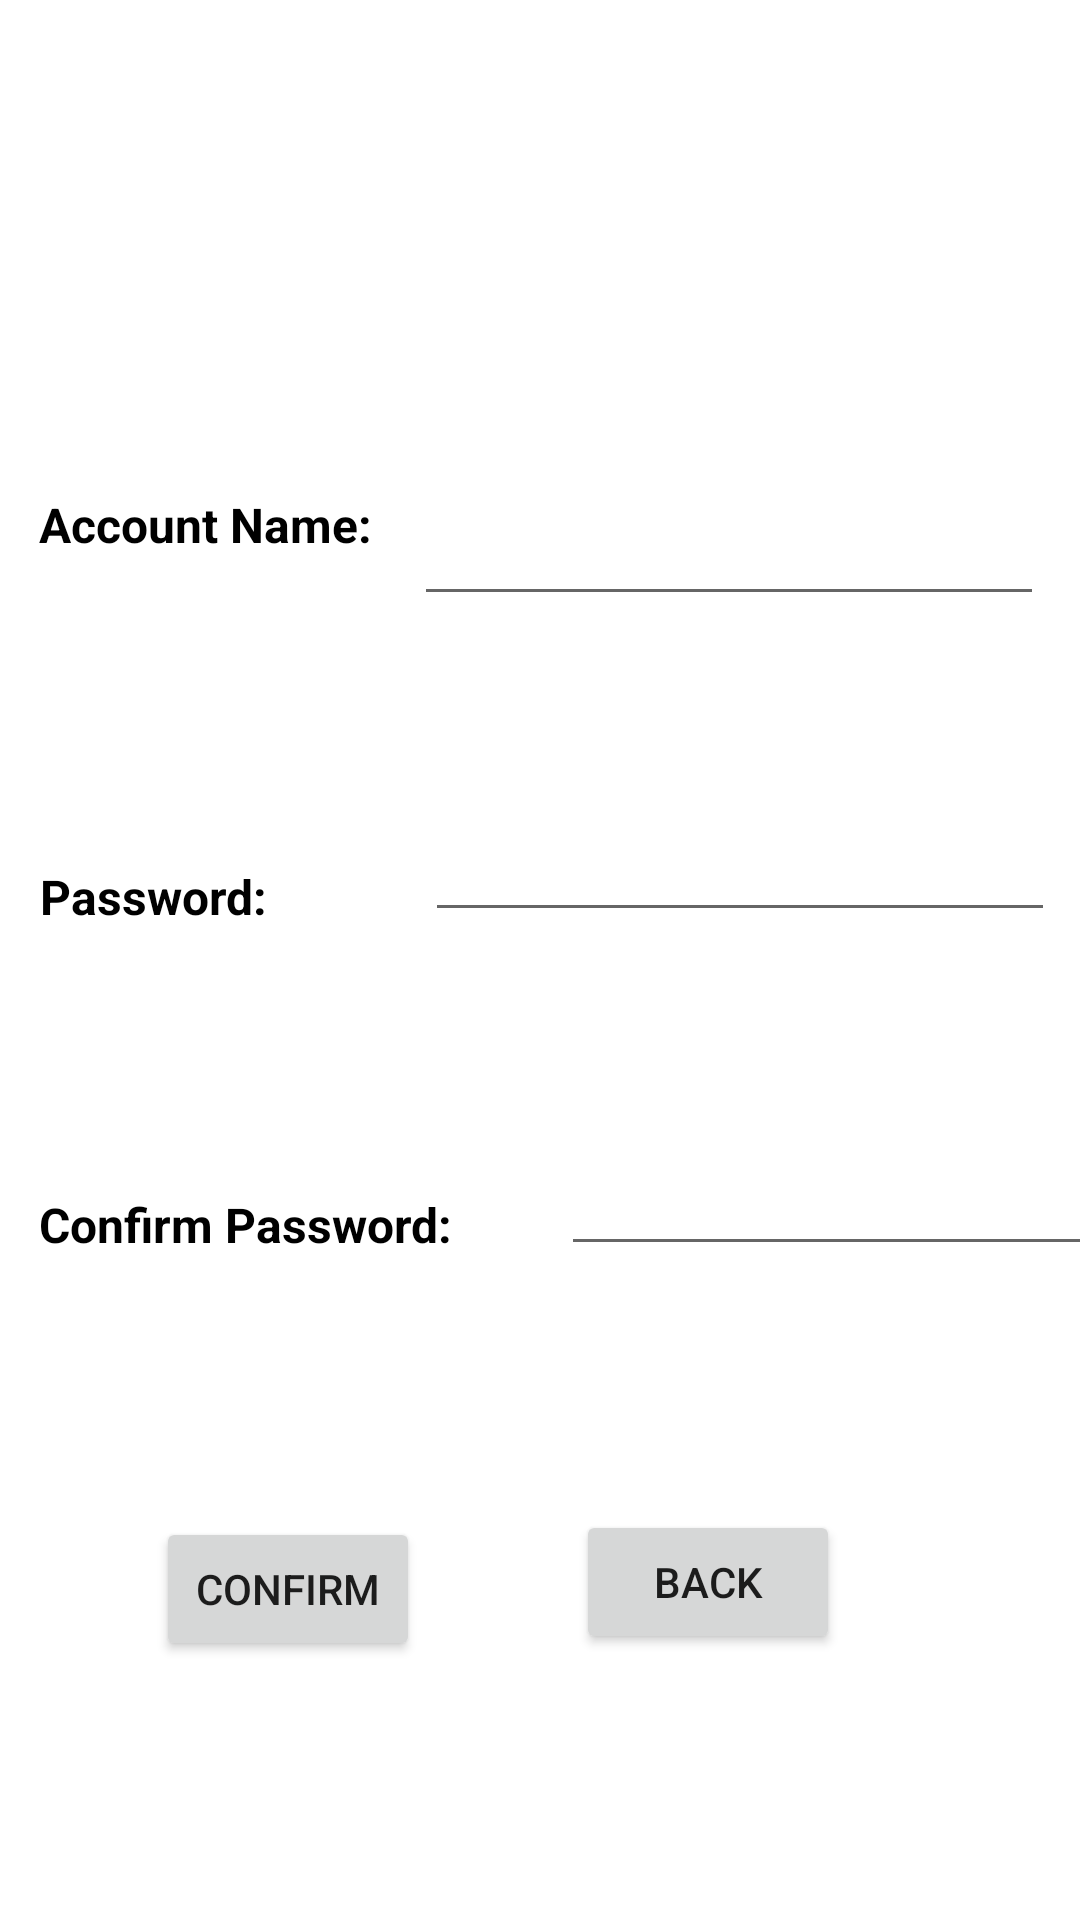

Layout XML and referenced resources for this Android screen:
<!-- AndroidManifest.xml: application theme Theme.LoginSystem -->
<!-- res/layout/activity_main.xml -->
<?xml version="1.0" encoding="utf-8"?>
<androidx.constraintlayout.widget.ConstraintLayout xmlns:android="http://schemas.android.com/apk/res/android"
    xmlns:app="http://schemas.android.com/apk/res-auto"
    xmlns:tools="http://schemas.android.com/tools"
    android:layout_width="match_parent"
    android:layout_height="match_parent"
    tools:context=".MainActivity">

    <EditText
        android:id="@+id/Account_Name"
        android:layout_width="wrap_content"
        android:layout_height="wrap_content"
        android:layout_marginTop="164dp"
        android:layout_marginEnd="12dp"
        android:layout_marginRight="12dp"
        android:ems="10"
        android:inputType="textPersonName"
        app:layout_constraintEnd_toEndOf="parent"
        app:layout_constraintTop_toTopOf="parent" />

    <EditText
        android:id="@+id/Password"
        android:layout_width="wrap_content"
        android:layout_height="wrap_content"
        android:layout_marginTop="64dp"
        android:ems="10"
        android:inputType="textPersonName"
        app:layout_constraintEnd_toEndOf="parent"
        app:layout_constraintHorizontal_bias="0.862"
        app:layout_constraintStart_toEndOf="@+id/textView4"
        app:layout_constraintTop_toBottomOf="@+id/Account_Name" />

    <EditText
        android:id="@+id/Confirm_Password"
        android:layout_width="wrap_content"
        android:layout_height="wrap_content"
        android:layout_marginStart="36dp"
        android:layout_marginLeft="36dp"
        android:ems="10"
        android:inputType="textPersonName"
        app:layout_constraintBottom_toBottomOf="parent"
        app:layout_constraintEnd_toEndOf="parent"
        app:layout_constraintHorizontal_bias="0.0"
        app:layout_constraintStart_toEndOf="@+id/textView5"
        app:layout_constraintTop_toBottomOf="@+id/Password"
        app:layout_constraintVertical_bias="0.243" />

    <TextView
        android:id="@+id/textView3"
        android:layout_width="133dp"
        android:layout_height="36dp"
        android:layout_marginTop="164dp"
        android:text="Account Name:"
        android:textColor="@color/black"
        android:textSize="16dp"
        android:textStyle="bold"
        app:layout_constraintEnd_toEndOf="parent"
        app:layout_constraintHorizontal_bias="0.057"
        app:layout_constraintStart_toStartOf="parent"
        app:layout_constraintTop_toTopOf="parent" />

    <TextView
        android:id="@+id/textView4"
        android:layout_width="wrap_content"
        android:layout_height="wrap_content"
        android:layout_marginTop="88dp"
        android:text="Password:"
        android:textColor="@color/black"
        android:textSize="16dp"
        android:textStyle="bold"
        app:layout_constraintBottom_toBottomOf="parent"
        app:layout_constraintEnd_toEndOf="parent"
        app:layout_constraintHorizontal_bias="0.047"
        app:layout_constraintStart_toStartOf="parent"
        app:layout_constraintTop_toBottomOf="@+id/textView3"
        app:layout_constraintVertical_bias="0.0" />

    <TextView
        android:id="@+id/textView5"
        android:layout_width="wrap_content"
        android:layout_height="wrap_content"
        android:text="Confirm Password:"
        android:textColor="@color/black"
        android:textSize="16dp"
        android:textStyle="bold"
        app:layout_constraintBottom_toBottomOf="parent"
        app:layout_constraintEnd_toEndOf="parent"
        app:layout_constraintHorizontal_bias="0.058"
        app:layout_constraintStart_toStartOf="parent"
        app:layout_constraintTop_toBottomOf="@+id/textView4"
        app:layout_constraintVertical_bias="0.284" />

    <Button
        android:id="@+id/Back_Button"
        android:layout_width="wrap_content"
        android:layout_height="wrap_content"
        android:layout_marginEnd="80dp"
        android:layout_marginRight="80dp"
        android:onClick="BackToLogin"
        android:text="Back"
        app:layout_constraintBottom_toBottomOf="parent"
        app:layout_constraintEnd_toEndOf="parent"
        app:layout_constraintTop_toBottomOf="@+id/Confirm_Password"
        app:layout_constraintVertical_bias="0.479" />

    <Button
        android:id="@+id/Confirm_Button"
        android:layout_width="wrap_content"
        android:layout_height="wrap_content"
        android:onClick="onclick_check"
        android:text="confirm"
        app:layout_constraintBottom_toBottomOf="parent"
        app:layout_constraintEnd_toStartOf="@+id/Back_Button"
        app:layout_constraintStart_toStartOf="parent"
        app:layout_constraintTop_toBottomOf="@+id/textView5" />

    <TextView
        android:id="@+id/message"
        android:layout_width="wrap_content"
        android:layout_height="wrap_content"
        app:layout_constraintBottom_toTopOf="@+id/Confirm_Button"
        app:layout_constraintEnd_toEndOf="parent"
        app:layout_constraintHorizontal_bias="0.223"
        app:layout_constraintStart_toStartOf="parent"
        app:layout_constraintTop_toBottomOf="@+id/textView5"
        app:layout_constraintVertical_bias="0.542" />

</androidx.constraintlayout.widget.ConstraintLayout>
<!-- resources referenced by this layout -->
<resources>
  <style name="Theme.LoginSystem" parent="Theme.MaterialComponents.DayNight.DarkActionBar">
          
          <item name="colorPrimary">@color/purple_500</item>
          <item name="colorPrimaryVariant">@color/purple_700</item>
          <item name="colorOnPrimary">@color/white</item>
          
          <item name="colorSecondary">@color/teal_200</item>
          <item name="colorSecondaryVariant">@color/teal_700</item>
          <item name="colorOnSecondary">@color/black</item>
          
          <item name="android:statusBarColor" tools:targetApi="l">?attr/colorPrimaryVariant</item>
          
      </style>
  <!-- not gathered from this repository: default colours our renderer supplied (Android Studio template values) -->
  <color name="purple_500">#FF6200EE</color>
  <color name="purple_700">#FF3700B3</color>
  <color name="teal_200">#FF03DAC5</color>
  <color name="teal_700">#FF018786</color>
  <color name="black">#FF000000</color>
  <color name="white">#FFFFFFFF</color>
</resources>
